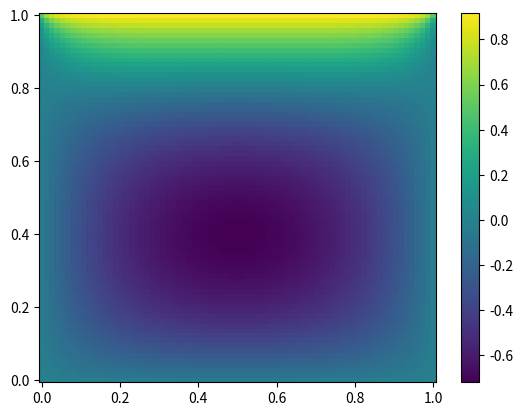

This figure's Python source:
from scipy.optimize import fsolve
from scipy.optimize import newton

def equations(p):
    x, y = p
    return (y - x**2 -7 + 5*x, 4*y - 8*x + 21)

x, y =  fsolve(equations, (10, 10))

print(equations((x, y)))
print(x)
print(y)


# https://docs.scipy.org/doc/scipy-0.17.0/reference/optimize.nonlin.html

import numpy as np
from scipy.optimize import newton_krylov
from numpy import cosh, zeros_like, mgrid, zeros

# parameters
nx, ny = 75, 75
hx, hy = 1./(nx-1), 1./(ny-1)

P_left, P_right = 0, 0
P_top, P_bottom = 1, 0

def residual(P):
    d2x = zeros_like(P)
    d2y = zeros_like(P)

    d2x[1:-1] = (P[2:]   - 2*P[1:-1] + P[:-2]) / hx/hx
    d2x[0]    = (P[1]    - 2*P[0]    + P_left)/hx/hx
    d2x[-1]   = (P_right - 2*P[-1]   + P[-2])/hx/hx

    d2y[:,1:-1] = (P[:,2:] - 2*P[:,1:-1] + P[:,:-2])/hy/hy
    d2y[:,0]    = (P[:,1]  - 2*P[:,0]    + P_bottom)/hy/hy
    d2y[:,-1]   = (P_top   - 2*P[:,-1]   + P[:,-2])/hy/hy

    return d2x + d2y - 10*cosh(P).mean()**2

# solve
guess = zeros((nx, ny), float)
sol = newton_krylov(residual, guess, method='lgmres', verbose=1)
print('Residual: %g' % abs(residual(sol)).max())

# visualize
import matplotlib.pyplot as plt
x, y = mgrid[0:1:(nx*1j), 0:1:(ny*1j)]
plt.pcolor(x, y, sol)
plt.colorbar()
plt.show()


# ----

L = 10
D = 1
rho = 1
lambd = 3

